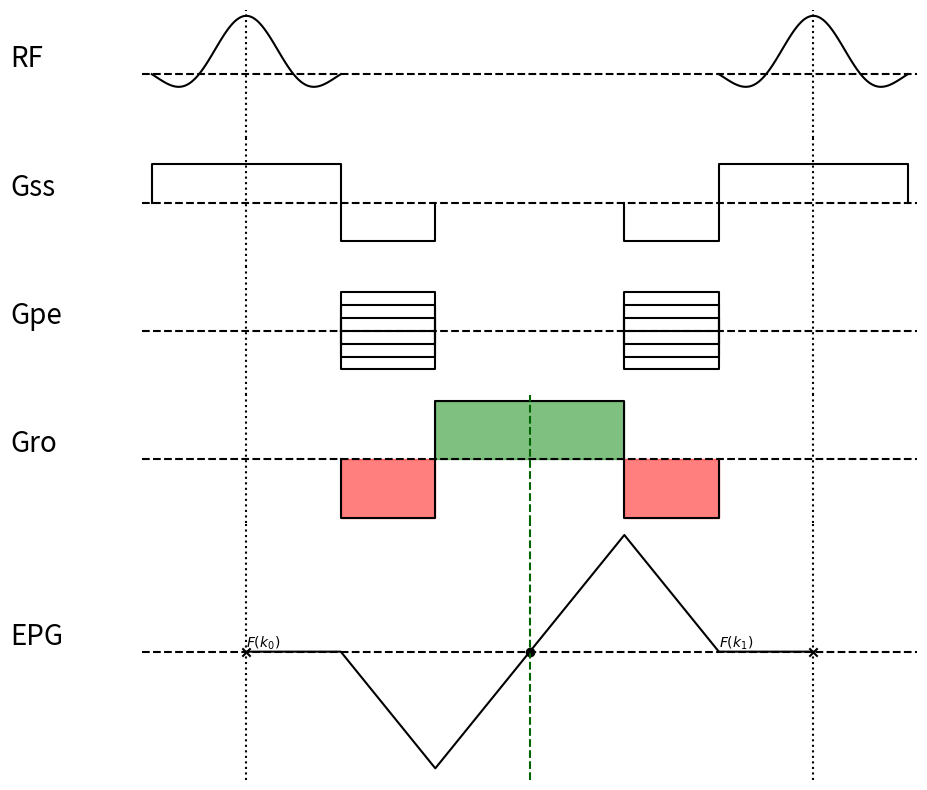

Reproduce this figure in Python. (Note: this script raises an exception after producing the figure.)
import matplotlib.pyplot as plt
import numpy as np


def arbitarySSFP(start_echo: int, end_echo: int, ascend=None, balance=False):
    if start_echo == end_echo and ascend is None and not balance:
        raise ValueError(
            "when only single echo, the orientation must be specified")
    if balance and start_echo != 0 and end_echo != 0:
        raise ValueError("when balance, start_echo and end_echo must be 0")

    num_echo = abs(start_echo - end_echo) + 1
    if num_echo != 1:
        ascend = (start_echo < end_echo)
    if ascend:
        idx_echo0 = -start_echo
        sum = -2
    else:
        idx_echo0 = start_echo
        sum = 2
    if balance:
        sum = 0
    a = -(idx_echo0*2+1)
    b = num_echo*2
    c = sum-a-b

    return a, b, c


def arbitarySSFP_Spoiler(start_echo: int, end_echo: int, ascend=None, balance=False, spoiler_portion=0.0):
    a, b, c = arbitarySSFP(start_echo=start_echo,
                           end_echo=end_echo, ascend=ascend, balance=balance)
    num_echo = abs(start_echo - end_echo) + 1
    a = a*(1+spoiler_portion)+spoiler_portion
    b = ([2, spoiler_portion*2]*num_echo)[:-1]
    c = c*(1+spoiler_portion)+spoiler_portion

    return a, b, c


def EPG_plot(start_echo, end_echo, ascend=None, balance=False, spoiler_portion=0.0):
    def subplot_id(id):
        if id == "RF":
            # plt.subplot2grid((7, 1), (0, 0), rowspan=1)
            plt.subplot(611)
        elif id == "SS":
            # plt.subplot2grid((7, 1), (1, 0), rowspan=1)
            plt.subplot(612)
        elif id == "PE":
            # plt.subplot2grid((7, 1), (2, 0), rowspan=1)
            plt.subplot(613)
        elif id == "RO":
            # plt.subplot2grid((7, 1), (3, 0), rowspan=1)
            plt.subplot(614)
        elif id == "EPG":
            # plt.subplot2grid((7, 1), (4, 0), rowspan=3)
            plt.subplot(313)
    num_echo = abs(start_echo - end_echo) + 1
    if spoiler_portion != 0:
        a, b, c = arbitarySSFP_Spoiler(
            start_echo, end_echo, ascend, balance, spoiler_portion=spoiler_portion)
    else:
        a, b, c = arbitarySSFP(start_echo, end_echo, ascend, balance)
    print("a:{} b:{} c:{}".format(a, b, c))
    fig = plt.figure(figsize=(10, 10), dpi=300)
    subplot_id("RO")
    plt.axhline(y=0, color='k', linestyle='--')

    def plot_block(t, duration, amplitude, c='b', alpha=0.5):
        block_x = [t, t, t+duration, t+duration]
        block_y = [0, 0+amplitude, 0+amplitude, 0]
        plt.plot(block_x, block_y, 'k')
        plt.fill(block_x, block_y, c=c, alpha=alpha)
    t_list = []
    t = 0
    t_list.append(t)
    plot_block(t, 1, a, c='r')
    t += 1
    t_list.append(t)
    if type(b) == int:
        plot_block(t, b, 1, c='g')
        echo_t = t+1+np.arange(num_echo)*2
        t += b
        t_list.append(t)
        for echo_t_ in echo_t:
            subplot_id("EPG")
            plt.axvline(x=echo_t_, color='darkgreen', linestyle='--')
            plt.scatter(echo_t_, 0, c='k', marker='o')
            subplot_id("RO")
            plt.axvline(x=echo_t_, color='darkgreen', linestyle='--')
    else:
        for idx, b_ in enumerate(b):
            if idx % 2 == 0:  # RO
                subplot_id("EPG")
                plt.axvline(x=t+1, color='darkgreen', linestyle='--')
                plt.scatter(t+1, 0, c='k', marker='o')
                subplot_id("RO")
                plt.axvline(x=t+1, color='darkgreen', linestyle='--')
                plot_block(t, 2, b_/2, c='g')
                t += 2
                t_list.append(t)
            else:  # spoiler
                plot_block(t, 1, b_, c='c')
                t += 1
                t_list.append(t)
    plot_block(t, 1, c, c='r')
    t += 1
    t_list.append(t)
    t_list = np.array(t_list)
    t_list = np.concatenate(([-1], t_list, [t_list[-1]+1]))

    subplot_id("EPG")
    plt.axhline(y=0, color='k', linestyle='--')
    if type(b) == int:
        phase_evolution = np.concatenate(
            ([0], np.cumsum(np.concatenate(([a], [b], [c])))))
    else:
        phase_evolution = np.concatenate(
            ([0], np.cumsum(np.concatenate(([a], b, [c])))))
    phase_evolution = np.concatenate(
        ([phase_evolution[0]], phase_evolution, [phase_evolution[-1]]))

    if balance == True:
        plt.plot(t_list, phase_evolution, 'k')
    else:
        for idx in np.linspace(start_echo, end_echo, num_echo, endpoint=True):
            plt.plot(t_list, phase_evolution+idx*phase_evolution[-1], 'k')

    subplot_id("RF")
    rf0_t = np.linspace(-2, 0, 100)
    rf1_t = np.linspace(t_list[-1]-1, t_list[-1]+1, 100)
    sinc = np.sinc((rf0_t+1)*2)
    plt.plot(rf0_t, sinc, 'k')
    plt.plot(rf1_t, sinc, 'k')
    plt.ylim(-1.1, 1.1)
    plt.axhline(y=0, color='k', linestyle='--')
    plt.axvline(x=-1, color='k', linestyle=':')
    plt.axvline(x=t_list[-1], color='k', linestyle=':')
    plt.xlim(-2.1, t_list[-1]+1.1)
    plt.text(-3.5, 0, "RF", fontsize=20, verticalalignment='bottom',
             horizontalalignment='left')
    plt.axis('off')

    subplot_id("SS")
    t_SS = np.array([-2, -2, 0, 0, 1, 1])
    g_SS = 3*np.array([0, 1, 1, -1, -1, 0])
    plt.plot(t_SS, g_SS, 'k')
    plt.plot(-t_SS[::-1]+t_list[-2], g_SS[::-1], 'k')
    plt.axhline(y=0, color='k', linestyle='--')
    plt.axvline(x=-1, color='k', linestyle=':')
    plt.axvline(x=t_list[-1], color='k', linestyle=':')
    plt.xlim(-2.1, t_list[-1]+1.1)
    plt.ylim(-5, 5)
    plt.text(-3.5, 0, "Gss", fontsize=20, verticalalignment='bottom',
             horizontalalignment='left')
    plt.axis('off')

    subplot_id("PE")
    t_PE_0 = np.array([0, 0, 1, 1])
    t_PE_1 = np.array([t_list[-3], t_list[-3], t_list[-2], t_list[-2]])
    y = np.array([0, 1, 1, 0])
    for g in np.linspace(-3, 3, 7, endpoint=True):
        plt.plot(t_PE_0, g*y, 'k')
        plt.plot(t_PE_1, g*y, 'k')

    plt.axhline(y=0, color='k', linestyle='--')
    plt.axvline(x=-1, color='k', linestyle=':')
    plt.axvline(x=t_list[-1], color='k', linestyle=':')
    plt.xlim(-2.1, t_list[-1]+1.1)
    plt.ylim(-5, 5)
    plt.text(-3.5, 0, "Gpe", fontsize=20, verticalalignment='bottom',
             horizontalalignment='left')
    plt.axis('off')

    subplot_id("RO")
    plt.axvline(x=-1, color='k', linestyle=':')
    plt.axvline(x=t_list[-1], color='k', linestyle=':')
    plt.xlim(-2.1, t_list[-1]+1.1)
    plt.text(-3.5, 0, "Gro", fontsize=20, verticalalignment='bottom',
             horizontalalignment='left')
    plt.axis('off')

    subplot_id("EPG")
    plt.axvline(x=-1, color='k', linestyle=':')
    plt.axvline(x=t_list[-1], color='k', linestyle=':')
    plt.xlim(-2.1, t_list[-1]+1.1)
    plt.text(-3.5, 0, "EPG", fontsize=20, verticalalignment='bottom',
             horizontalalignment='left')
    plt.axis('off')

    for idx in np.linspace(start_echo, end_echo, num_echo, endpoint=True):
        plt.text(-1, idx*phase_evolution[-1],
                 r"$F(k_{%d})$" % (int(idx)), verticalalignment='bottom', horizontalalignment='left')
        plt.scatter(-1, idx*phase_evolution[-1], c='k', marker='x')
        if balance == True:
            plt.text(t_list[-2], idx*phase_evolution[-1], r"$F(k_{%d})$" % (
                int(idx+1)), verticalalignment='bottom', horizontalalignment='left')
        else:
            plt.text(t_list[-2], (idx+1)*phase_evolution[-1], r"$F(k_{%d})$" % (
                int(idx+1)), verticalalignment='bottom', horizontalalignment='left')
        plt.scatter(t_list[-1], (idx+1)*phase_evolution[-1], c='k', marker='x')

    plt.subplots_adjust(hspace=0)
    # plt.show()


if __name__ == "__main__":
    print("F+1 to F-2", arbitarySSFP(+1, -2))
    print("F-2 to F+1", arbitarySSFP(-2, +1))
    print("F+2 to F-3", arbitarySSFP(+2, -3))
    print("F-3 to F+2", arbitarySSFP(-3, +2))
    print("F+1 to F-1", arbitarySSFP(+1, -1))

    print("F0, balance", arbitarySSFP(0, 0, None, True))
    print("F0, ascend", arbitarySSFP(0, 0, True))
    print("F0, descend", arbitarySSFP(0, 0, False))
    print("F1, ascend", arbitarySSFP(1, 1, True))
    print("F1, descend", arbitarySSFP(1, 1, False))
    print("F-1, ascend", arbitarySSFP(-1, -1, True))
    print("F-1, descend", arbitarySSFP(-1, -1, False))

    print("F+1 to F-2", arbitarySSFP_Spoiler(+1, -2, spoiler_portion=1))
    print("F-2 to F+1", arbitarySSFP_Spoiler(-2, +1, spoiler_portion=1))
    print("F+2 to F-3", arbitarySSFP_Spoiler(+2, -3, spoiler_portion=1))
    print("F-3 to F+2", arbitarySSFP_Spoiler(-3, +2, spoiler_portion=1))
    print("F0, balance", arbitarySSFP_Spoiler(
        0, 0, balance=True, spoiler_portion=1))

    EPG_plot(0, 0, balance=True)
    plt.savefig("figs/EPG_plot_balance.png")
    EPG_plot(0, -1)
    plt.savefig("figs/EPG_plot_0n1.png")
    EPG_plot(0, +1)
    plt.savefig("figs/EPG_plot_0p1.png")
    EPG_plot(+1, -1)
    plt.savefig("figs/EPG_plot_p1n1.png")
    EPG_plot(+2, -2)
    plt.savefig("figs/EPG_plot_p2n2.png")
    EPG_plot(1, 4, spoiler_portion=1.3)
    plt.savefig("figs/EPG_plot_p1p4_spoil.png")
    EPG_plot(+1, -2, spoiler_portion=1.5)
    plt.savefig("figs/EPG_plot_p1n2_spoil.png")
    EPG_plot(-2, +1, spoiler_portion=1.5)
    plt.savefig("figs/EPG_plot_n2p1_spoil.png")
    EPG_plot(+2, -2, spoiler_portion=1.5)
    plt.savefig("figs/EPG_plot_p2n2_spoil.png")
    EPG_plot(-2, +2, spoiler_portion=1.5)
    plt.savefig("figs/EPG_plot_n2p2_spoil.png")
    EPG_plot(0, -1, spoiler_portion=1.5)
    plt.savefig("figs/EPG_plot_0n1_spoil.png")
    EPG_plot(+1, 0, spoiler_portion=1.5)
    plt.savefig("figs/EPG_plot_p1_0_spoil.png")
